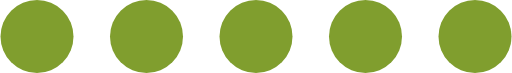
t = 0.00 s
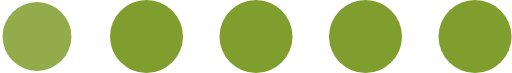
t = 0.20 s
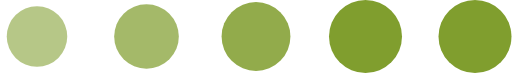
t = 0.40 s
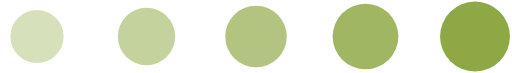
t = 0.58 s
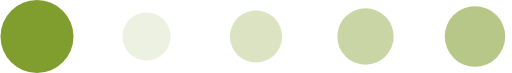
t = 0.80 s
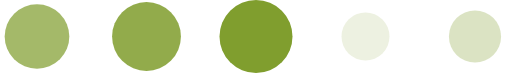
t = 1.00 s

The animated SVG that drew these frames (rendered in a browser with its animation timeline set to each time). Animation: 10 SMIL elements (animate=10); one cycle of 1.20 s, repeats indefinitely.

<svg
  xmlns="http://www.w3.org/2000/svg"
  xmlns:xlink="http://www.w3.org/1999/xlink"
  viewBox="0 0 70 10">

  <circle fill="#809E2E" stroke="none" cx="5" cy="5" r="5">
    <animate
      attributeName="opacity"
      dur="700ms"
      values="1;0"
      repeatCount="indefinite"
      begin="0.1"/>
    <animate
      attributeName="r"
      dur="700ms"
      values="5;3"
      repeatCount="indefinite"
      begin="0.1"/>
  </circle>

  <circle fill="#809E2E" stroke="none" cx="20" cy="5" r="5">
    <animate
      attributeName="opacity"
      dur="700ms"
      values="1;0"
      repeatCount="indefinite" 
      begin="0.2"/>
    <animate
      attributeName="r"
      dur="700ms"
      values="5;3"
      repeatCount="indefinite"
      begin="0.2"/>
  </circle>

  <circle fill="#809E2E" stroke="none" cx="35" cy="5" r="5">
    <animate
      attributeName="opacity"
      dur="700ms"
      values="1;0"
      repeatCount="indefinite" 
      begin="0.3"/>
    <animate
      attributeName="r"
      dur="700ms"
      values="5;3"
      repeatCount="indefinite"
      begin="0.3"/>
  </circle>

  <circle fill="#809E2E" stroke="none" cx="50" cy="5" r="5">
    <animate
      attributeName="opacity"
      dur="700ms"
      values="1;0"
      repeatCount="indefinite" 
      begin="0.4"/>
    <animate
      attributeName="r"
      dur="700ms"
      values="5;3"
      repeatCount="indefinite"
      begin="0.4"/>
  </circle>

  <circle fill="#809E2E" stroke="none" cx="65" cy="5" r="5">
    <animate
      attributeName="opacity"
      dur="700ms"
      values="1;0"
      repeatCount="indefinite" 
      begin="0.5"/>
    <animate
      attributeName="r"
      dur="700ms"
      values="5;3"
      repeatCount="indefinite"
      begin="0.5"/>
  </circle>

</svg>
